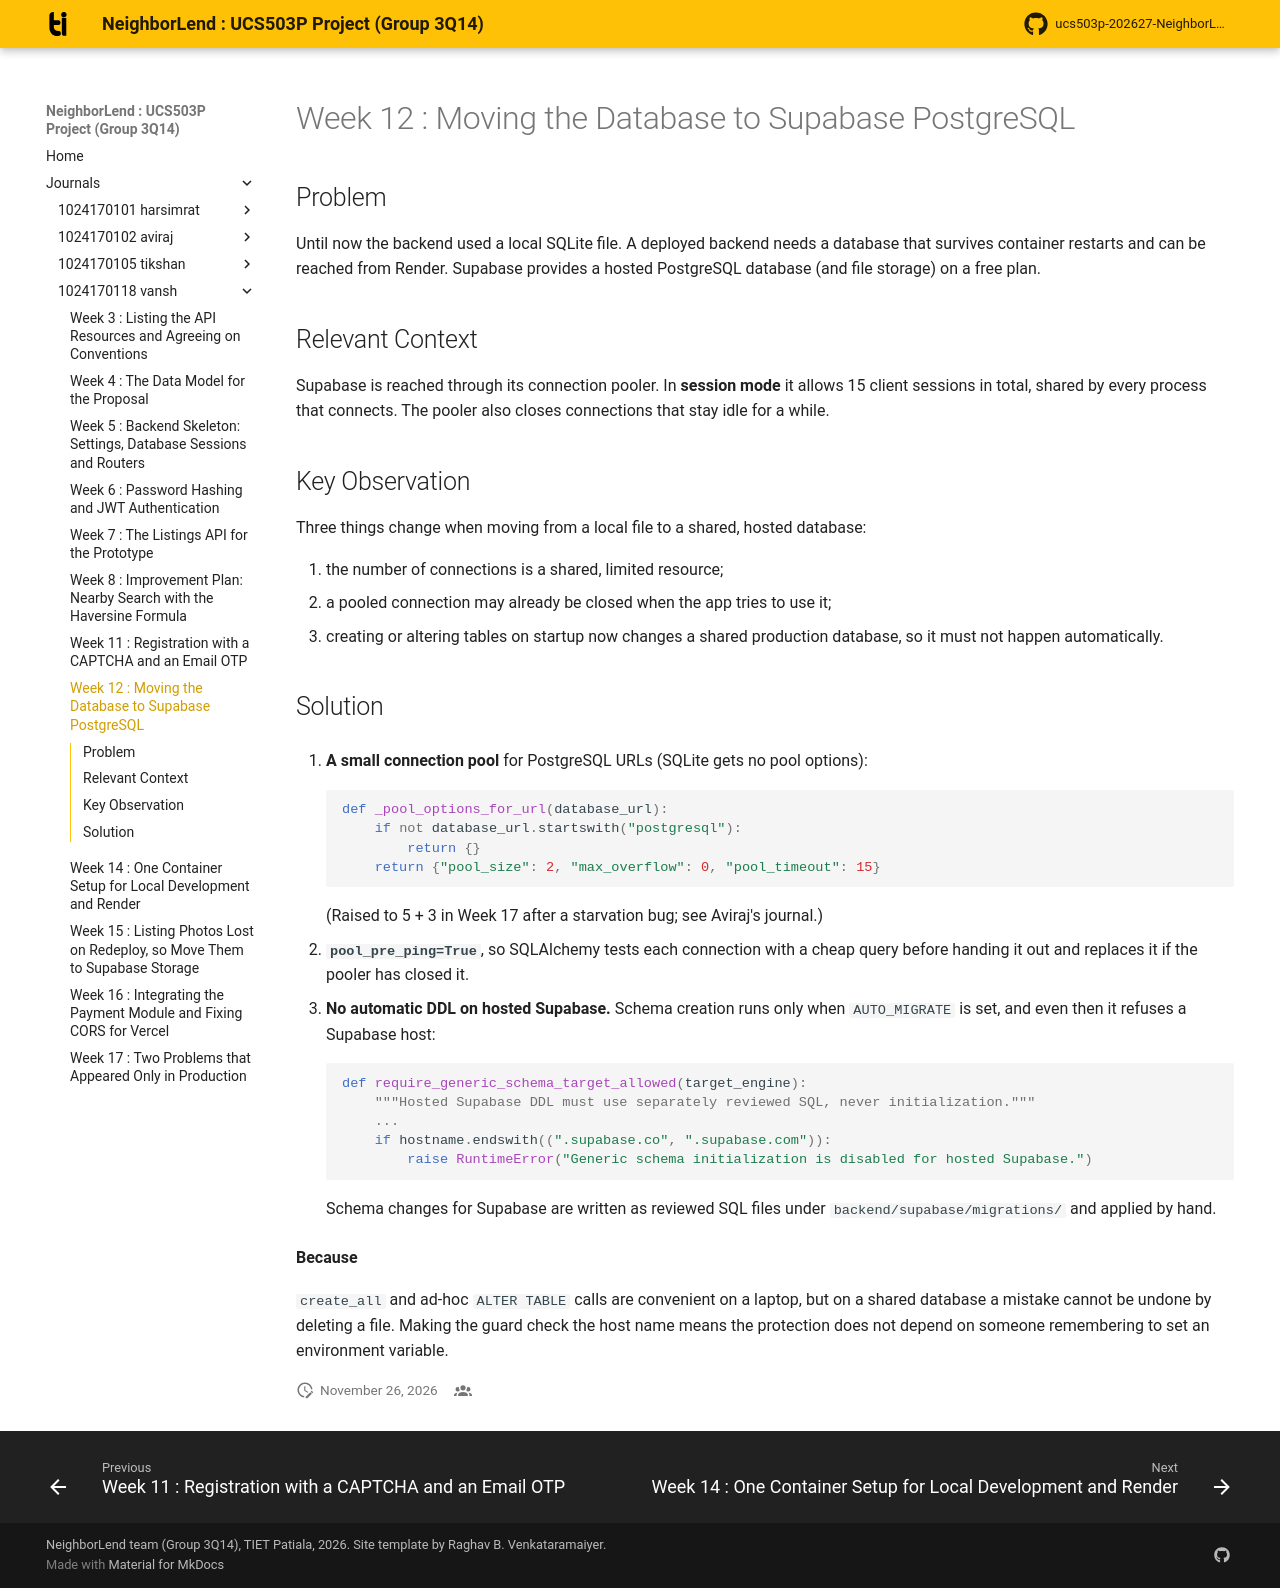

repository: aviraj1576/ucs503p-202627-NeighborLend-project · page: journals/1024170118-vansh/w12-supabase-postgres/index.html · generator: mkdocs

# Week 12 : Moving the Database to Supabase PostgreSQL

## Problem

Until now the backend used a local SQLite file. A deployed backend needs a
database that survives container restarts and can be reached from Render.
Supabase provides a hosted PostgreSQL database (and file storage) on a free
plan.

## Relevant Context

Supabase is reached through its connection pooler. In **session mode** it
allows 15 client sessions in total, shared by every process that connects.
The pooler also closes connections that stay idle for a while.

## Key Observation

Three things change when moving from a local file to a shared, hosted
database:

1. the number of connections is a shared, limited resource;
2. a pooled connection may already be closed when the app tries to use it;
3. creating or altering tables on startup now changes a shared production
   database, so it must not happen automatically.

## Solution

1. **A small connection pool** for PostgreSQL URLs (SQLite gets no pool
   options):

    ``` python
    def _pool_options_for_url(database_url):
        if not database_url.startswith("postgresql"):
            return {}
        return {"pool_size": 2, "max_overflow": 0, "pool_timeout": 15}
    ```

    (Raised to 5 + 3 in Week 17 after a starvation bug; see Aviraj's journal.)

2. **`pool_pre_ping=True`**, so SQLAlchemy tests each connection with a cheap
   query before handing it out and replaces it if the pooler has closed it.

3. **No automatic DDL on hosted Supabase.** Schema creation runs only when
   `AUTO_MIGRATE` is set, and even then it refuses a Supabase host:

    ``` python
    def require_generic_schema_target_allowed(target_engine):
        """Hosted Supabase DDL must use separately reviewed SQL, never initialization."""
        ...
        if hostname.endswith((".supabase.co", ".supabase.com")):
            raise RuntimeError("Generic schema initialization is disabled for hosted Supabase.")
    ```

    Schema changes for Supabase are written as reviewed SQL files under
    `backend/supabase/migrations/` and applied by hand.

**Because**

`create_all` and ad-hoc `ALTER TABLE` calls are convenient on a laptop, but
on a shared database a mistake cannot be undone by deleting a file. Making
the guard check the host name means the protection does not depend on
someone remembering to set an environment variable.
